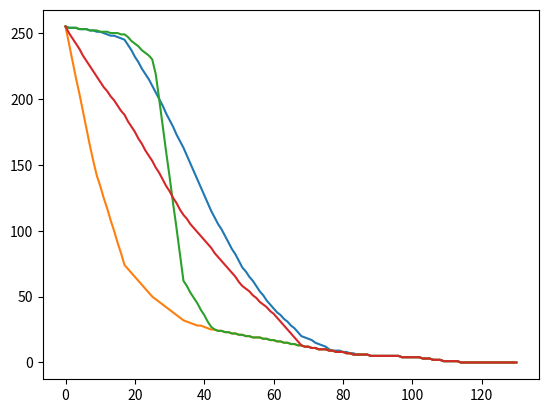

Here is the Python script that generated this plot:
import numpy as np
import matplotlib.pyplot as plt

plt.plot([
    255,	
	254,	
	254,	
	254,	
	253,	
	253,	
	253,	
	252,	
	252,	
	251,	
	251,	
	250,	
	249,	
	248,	
	248,	
	247,	
	246,	
	245,	
	241,	
	237,	
	232,	
	228,	
	223,	
	219,	
	215,	
	210,	
	205,	
	200,	
	195,	
	189,	
	184,	
	179,	
	173,	
	168,	
	163,	
	157,	
	151,	
	145,	
	139,	
	133,	
	127,	
	121,	
	115,	
	110,	
	105,	
	101,	
	96,	
	91,	
	86,	
	82,	
	77,	
	72,	
	69,	
	65,	
	62,	
	58,	
	54,	
	51,	
	47,	
	44,	
	41,	
	38,	
	36,	
	33,	
	31,	
	28,	
	26,	
	23,	
	20,	
	19,	
	18,	
	17,	
	15,	
	14,	
	13,	
	12,	
	10,	
	9,	
	9,	
	9,	
	8,	
	8,	
	7,	
	7,	
	6,	
	6,	
	6,	
	6,	
	5,	
	5,	
	5,	
	5,	
	5,	
	5,	
	5,	
	5,	
	5,	
	4,	
	4,	
	4,	
	4,	
	4,	
	4,	
	3,	
	3,	
	3,	
	2,	
	2,	
	2,	
	1,	
	1,	
	1,	
	1,	
	1,	
	0,	
	0,	
	0,	
	0,	
	0,	
	0,	
	0,	
	0,	
	0,	
	0,	
	0,	
	0,	
	0,	
	0,	
	0,	
	0,	
    ])
plt.plot([
    255,	
	242,	
	229,	
	216,	
	204,	
	191,	
	178,	
	165,	
	153,	
	142,	
	134,	
	125,	
	117,	
	108,	
	100,	
	91,	
	83,	
	74,	
	71,	
	68,	
	65,	
	62,	
	59,	
	56,	
	53,	
	50,	
	48,	
	46,	
	44,	
	42,	
	40,	
	38,	
	36,	
	34,	
	32,	
	31,	
	30,	
	29,	
	28,	
	28,	
	27,	
	26,	
	25,	
	25,	
	24,	
	24,	
	23,	
	23,	
	22,	
	22,	
	21,	
	21,	
	20,	
	20,	
	19,	
	19,	
	19,	
	18,	
	18,	
	17,	
	17,	
	16,	
	16,	
	15,	
	15,	
	14,	
	14,	
	13,	
	13,	
	12,	
	12,	
	11,	
	11,	
	10,	
	10,	
	10,	
	9,	
	9,	
	8,	
	8,	
	8,	
	7,	
	7,	
	6,	
	6,	
	6,	
	6,	
	6,	
	5,	
	5,	
	5,	
	5,	
	5,	
	5,	
	5,	
	5,	
	5,	
	4,	
	4,	
	4,	
	4,	
	4,	
	4,	
	3,	
	3,	
	3,	
	2,	
	2,	
	2,	
	1,	
	1,	
	1,	
	1,	
	1,	
	0,	
	0,	
	0,	
	0,	
	0,	
	0,	
	0,	
	0,	
	0,	
	0,	
	0,	
	0,	
	0,	
	0,	
	0,	
	0,	
	0,	
    ])
plt.plot([
    255,	
	254,	
	254,	
	254,	
	253,	
	253,	
	253,	
	252,	
	252,	
	252,	
	251,	
	251,	
	251,	
	250,	
	250,	
	250,	
	249,	
	249,	
	247,	
	244,	
	242,	
	240,	
	237,	
	235,	
	233,	
	230,	
	219,	
	200,	
	180,	
	160,	
	141,	
	121,	
	102,	
	82,	
	62,	
	58,	
	53,	
	49,	
	45,	
	40,	
	36,	
	31,	
	27,	
	25,	
	24,	
	24,	
	23,	
	23,	
	22,	
	22,	
	21,	
	21,	
	20,	
	20,	
	19,	
	19,	
	19,	
	18,	
	18,	
	17,	
	17,	
	16,	
	16,	
	15,	
	15,	
	14,	
	14,	
	13,	
	13,	
	12,	
	12,	
	11,	
	11,	
	10,	
	10,	
	10,	
	9,	
	9,	
	8,	
	8,	
	8,	
	7,	
	7,	
	6,	
	6,	
	6,	
	6,	
	6,	
	5,	
	5,	
	5,	
	5,	
	5,	
	5,	
	5,	
	5,	
	5,	
	4,	
	4,	
	4,	
	4,	
	4,	
	4,	
	3,	
	3,	
	3,	
	2,	
	2,	
	2,	
	1,	
	1,	
	1,	
	1,	
	1,	
	0,	
	0,	
	0,	
	0,	
	0,	
	0,	
	0,	
	0,	
	0,	
	0,	
	0,	
	0,	
	0,	
	0,	
	0,	
	0,	
	0,	
    ])
plt.plot([
    255,	
	250,	
	246,	
	242,	
	238,	
	233,	
	229,	
	225,	
	221,	
	217,	
	213,	
	209,	
	206,	
	202,	
	199,	
	195,	
	191,	
	188,	
	183,	
	179,	
	175,	
	170,	
	166,	
	161,	
	157,	
	153,	
	148,	
	144,	
	139,	
	134,	
	130,	
	125,	
	121,	
	116,	
	112,	
	109,	
	105,	
	102,	
	99,	
	96,	
	93,	
	90,	
	87,	
	83,	
	80,	
	77,	
	74,	
	71,	
	68,	
	65,	
	61,	
	58,	
	56,	
	54,	
	51,	
	49,	
	46,	
	44,	
	42,	
	39,	
	37,	
	34,	
	31,	
	28,	
	25,	
	22,	
	19,	
	16,	
	13,	
	12,	
	12,	
	11,	
	11,	
	10,	
	10,	
	10,	
	9,	
	9,	
	8,	
	8,	
	8,	
	7,	
	7,	
	6,	
	6,	
	6,	
	6,	
	6,	
	5,	
	5,	
	5,	
	5,	
	5,	
	5,	
	5,	
	5,	
	5,	
	4,	
	4,	
	4,	
	4,	
	4,	
	4,	
	3,	
	3,	
	3,	
	2,	
	2,	
	2,	
	1,	
	1,	
	1,	
	1,	
	1,	
	0,	
	0,	
	0,	
	0,	
	0,	
	0,	
	0,	
	0,	
	0,	
	0,	
	0,	
	0,	
	0,	
	0,	
	0,	
	0,	
	0,	
    ])
plt.show()
